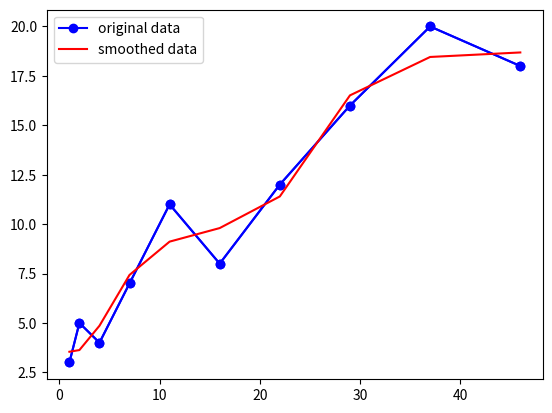

The matplotlib source for this figure:
x = [1, 2, 4, 7, 11, 16, 22, 29, 37, 46]
y = [3, 5, 4, 7, 11, 8, 12, 16, 20, 18]
import matplotlib.pyplot as plt

plt.plot(x, y, 'bo-')
plt.show()
import scipy.signal as sig

y_smooth = sig.savgol_filter(y, window_length=5, polyorder=2)

plt.plot(x, y, 'bo-', label='original data')
plt.plot(x, y_smooth, 'r-', label='smoothed data')
plt.legend()
plt.show()
